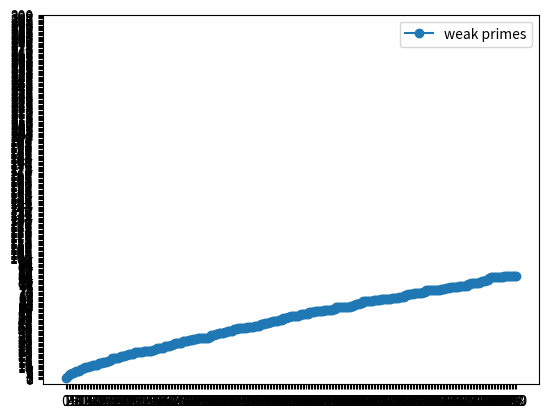

Generate this figure with matplotlib:
import math
import matplotlib.pyplot as plt

def P(a,b):
  if a == 0 or b == 0:
    return 0
  if b == 1:
    return a
  r = a % b
  q = (a-r)/b
  p = (b+1)*q*b/2 + P(b,r)
  return int(p)

def is_weak_triangular_prime(n):
  for i in range(2,int(2*n/3)+1):
    for k in range(2,i+1):
      if math.gcd(i,k) != 1:
        continue
      if n == P(i,k):
        return False

  return True


def is_triangular_prime(n):
  for i in range(2,int(2*n/3)+1):
    for k in range(2,i+1):
      if n == P(i,k):
        return False

  return True

from sympy import isprime
import matplotlib.pyplot as plt
import numpy as np

def f(x):
  return x/np.log(x)
N = 300
input  = np.linspace(0,N, 1)
output = f(input)
xs = np.arange(N+1)
primes = np.vectorize(isprime)(xs)
weak_primes = np.vectorize(is_weak_triangular_prime)(xs)

y1 = np.cumsum(primes)
y2 = np.cumsum(weak_primes)
# y2 = primes/output
ax = plt.subplot()
# ax.step(xs, y1, marker='o', where='post', label='primes')
ax.step(xs, y2, marker='o', where='post', label='weak primes')
ax.plot(input, output)
ax.set_yticks(xs)
ax.set_xticks(xs)

ax.legend()

#   if (i % 10000 == 0):
#     print(f"----------- {i} reached")
#   a = len(remainders_sequence)
#
#
#   if remainders[0:a] == remainders_sequence:
#     if is_prime(i):
#       sequence.add(greatest_in_sequence)
#       greatest_in_sequence = i
#       remainders_sequence = remainders
#       print("NEW ONE FOUND: " + str(greatest_in_sequence))
#       with open("sequence.txt", "a") as file:
#     # Write new content to the end of the file
#         file.write(f"{greatest_in_sequence},")
#
#
# print(list(sequence))

# a = math.sqrt(2*180253)
# remainders = []
# for k in range(1, int(a)+1):
#     remainders.append(int(180253%(k*(k+1)/2)))
#
plt.show()
